10-way image classification set "Cana_de_azucar" from GitHub (ErikaGM19/trabajo_de_grado); label vocabulary: carbon smut, hoja amarilla, mancha anillo, mancha parda, mosaic, muermo rojo, roya, sanas, secas, tizon bacteriano.

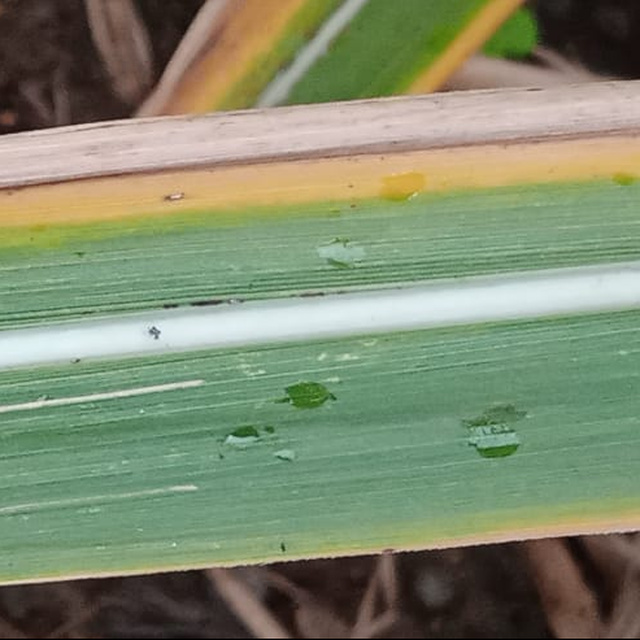
Label: hoja amarilla

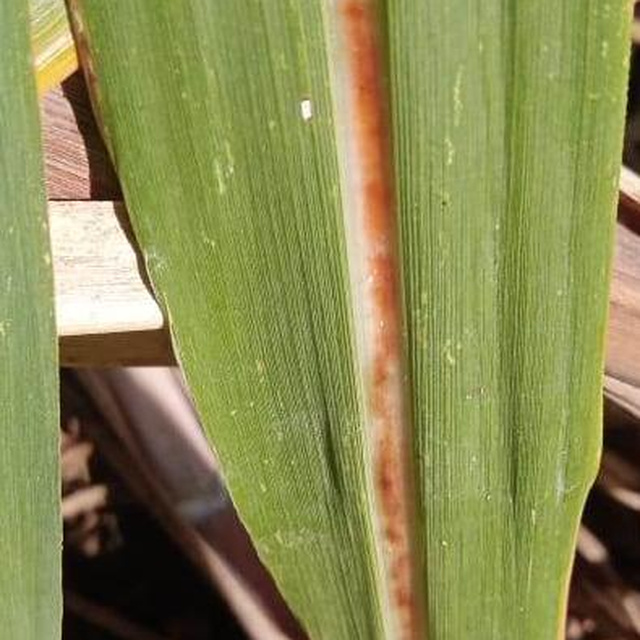
Label: muermo rojo

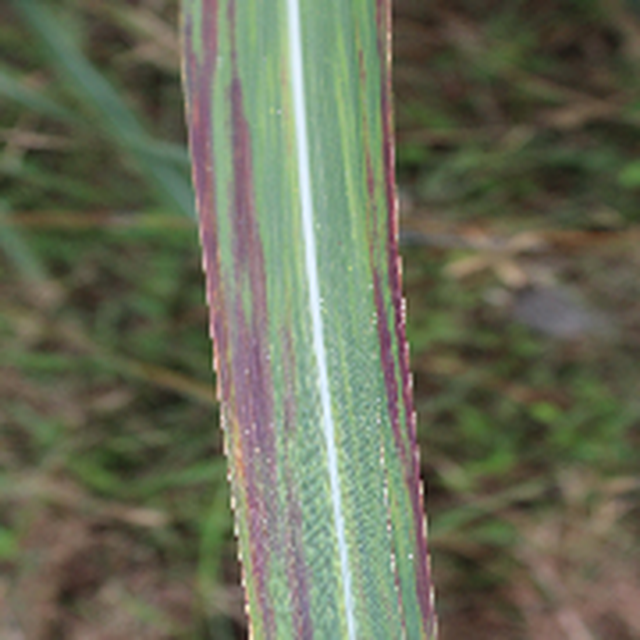
Label: tizon bacteriano

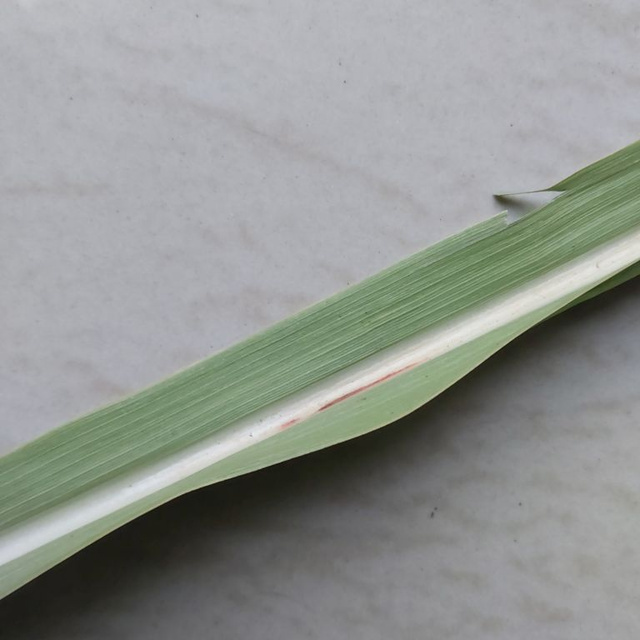
Label: mancha parda

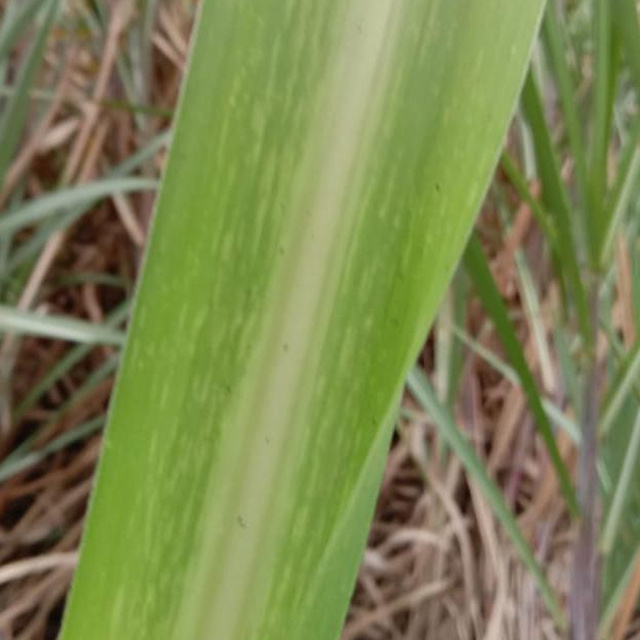
Label: mosaic

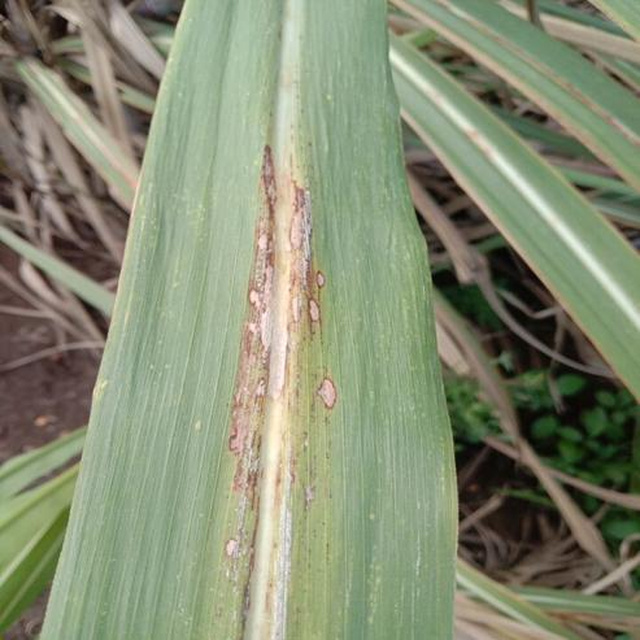
Label: mancha anillo
